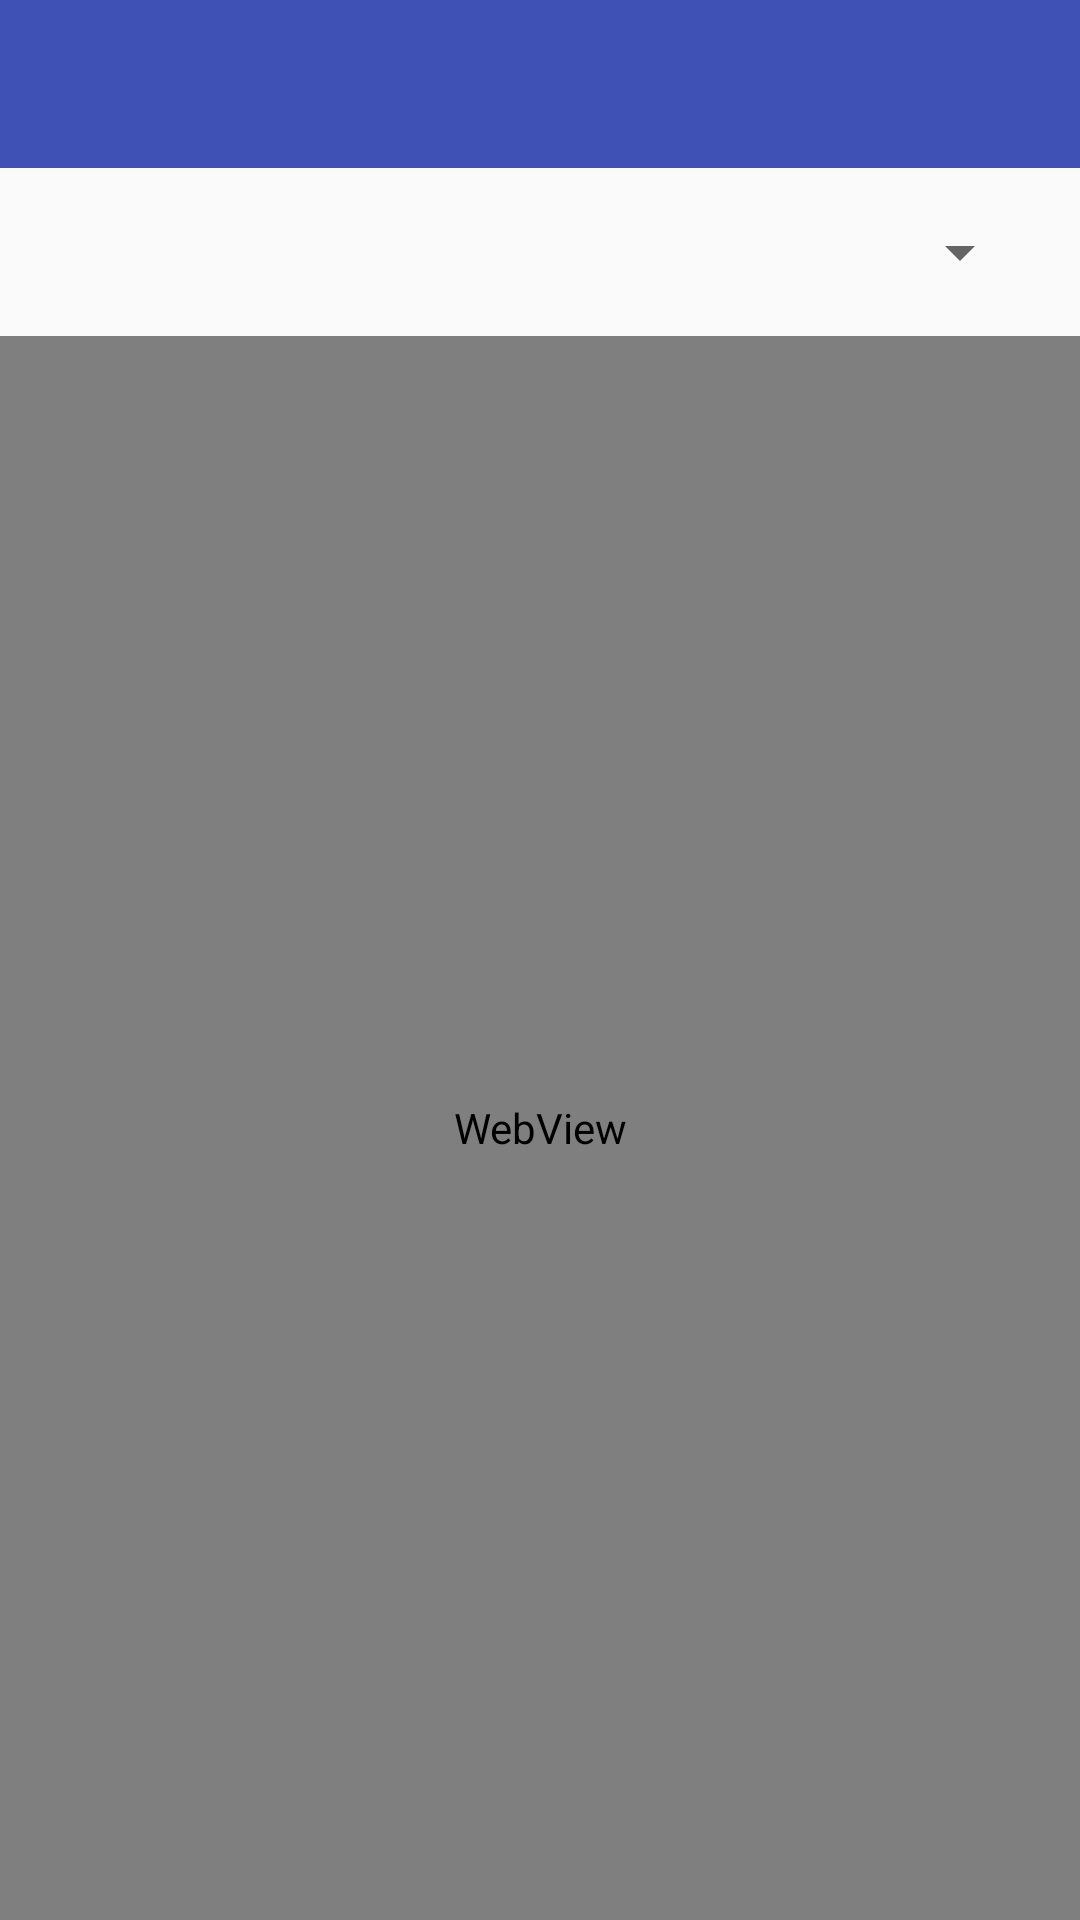

This screen was rendered from an Android layout file. Write that file and the resources it references.
<!-- AndroidManifest.xml: activity theme AppTheme.NoActionBar -->
<!-- res/layout/activity_task_query.xml -->
<?xml version="1.0" encoding="utf-8"?>
<LinearLayout xmlns:android="http://schemas.android.com/apk/res/android"
    xmlns:app="http://schemas.android.com/apk/res-auto"
    xmlns:tools="http://schemas.android.com/tools"
    android:layout_width="match_parent"
    android:layout_height="match_parent"
    android:orientation="vertical"
    tools:context="com.fda_sampling.view.TaskQueryActivity">

    <android.support.design.widget.AppBarLayout
        android:id="@+id/AppBarLayout_task_plan"
        android:layout_width="match_parent"
        android:layout_height="wrap_content"
        android:theme="@style/AppTheme.AppBarOverlay">

        <android.support.v7.widget.Toolbar
            android:id="@+id/toolbar_task_plan"
            android:layout_width="match_parent"
            android:layout_height="?attr/actionBarSize"
            android:background="?attr/colorPrimary"
            app:popupTheme="@style/AppTheme.PopupOverlay" />
    </android.support.design.widget.AppBarLayout>

    <LinearLayout
        android:id="@+id/layout_query_term"
        android:layout_width="match_parent"
        android:layout_height="wrap_content"
        android:orientation="horizontal"
        android:padding="@dimen/activity_vertical_margin">

        <Spinner
            android:id="@+id/spinner_task_mon"
            android:layout_width="0dp"
            android:layout_height="wrap_content"
            android:layout_weight="1" />

    </LinearLayout>

    <WebView
        android:id="@+id/wv_task_query"
        android:layout_width="match_parent"
        android:layout_height="match_parent"
        android:padding="@dimen/activity_vertical_margin" />

</LinearLayout>
<!-- resources referenced by this layout -->
<resources>
  <dimen name="activity_vertical_margin">16dp</dimen>
  <style name="AppTheme.AppBarOverlay" parent="ThemeOverlay.AppCompat.Dark.ActionBar" />
  <style name="AppTheme.PopupOverlay" parent="ThemeOverlay.AppCompat.Light" />
  <style name="AppTheme.NoActionBar">
          <item name="windowActionBar">false</item>
          <item name="windowNoTitle">true</item>
      </style>
</resources>
